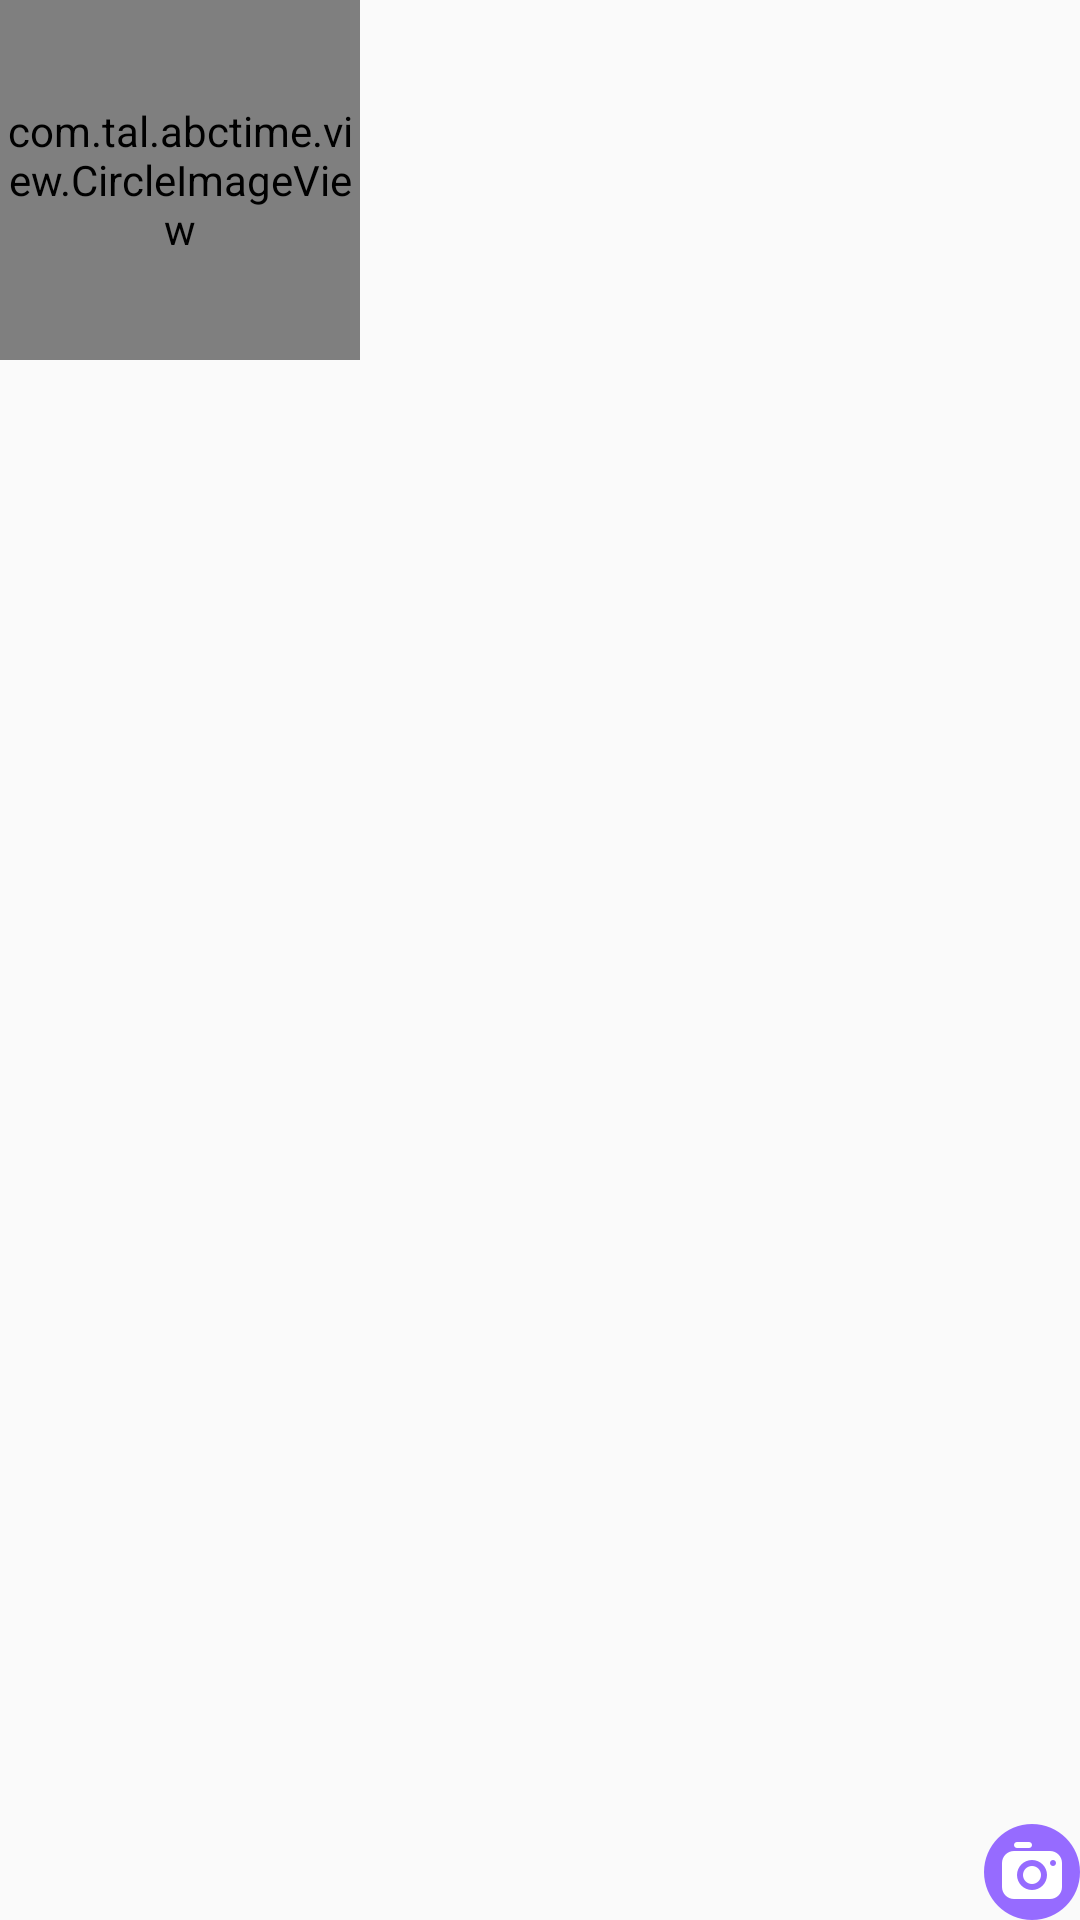

Layout XML and referenced resources for this Android screen:
<!-- AndroidManifest.xml: application theme AppTheme -->
<!-- res/layout/profile_imageview.xml -->
<?xml version="1.0" encoding="utf-8"?>
<FrameLayout
    xmlns:android="http://schemas.android.com/apk/res/android"
    xmlns:app="http://schemas.android.com/apk/res-auto"
    android:layout_width="wrap_content"
    android:layout_height="wrap_content">

    <com.tal.abctime.view.CircleImageView
        android:id="@+id/imageButton_profile"
        android:layout_width="120dp"
        android:layout_height="120dp"
        android:src="@drawable/login_img_babyphoto"
        app:civ_border_width="2dp"
        app:civ_border_color="@color/transparent" />

    <ImageButton
        android:id="@+id/imageButton_takephoto"
        android:layout_width="32dp"
        android:layout_height="32dp"
        android:src="@drawable/login_btn_takephoto"
        android:layout_gravity="end|bottom" />

</FrameLayout>
<!-- resources referenced by this layout -->
<resources>
  <!-- drawable login_btn_takephoto: png bitmap (drawable-xxhdpi, 3397 bytes) -->
  <!-- drawable login_img_babyphoto: png bitmap (drawable-xxhdpi, 19362 bytes) -->
  <style name="AppTheme" parent="BaseAppTheme">
          
          <item name="colorPrimary">@color/colorPrimary</item>
          <item name="colorPrimaryDark">@color/colorPrimaryDark</item>
          <item name="colorAccent">@color/colorAccent</item>
          
          <item name="android:windowFullscreen">true</item>
          <item name="windowNoTitle">true</item>
      </style>
  <style name="BaseAppTheme" parent="Theme.AppCompat.Light.DarkActionBar">
      </style>
  <color name="colorPrimary">#3F51B5</color>
  <color name="colorPrimaryDark">#303F9F</color>
  <color name="colorAccent">#FF4081</color>
</resources>
